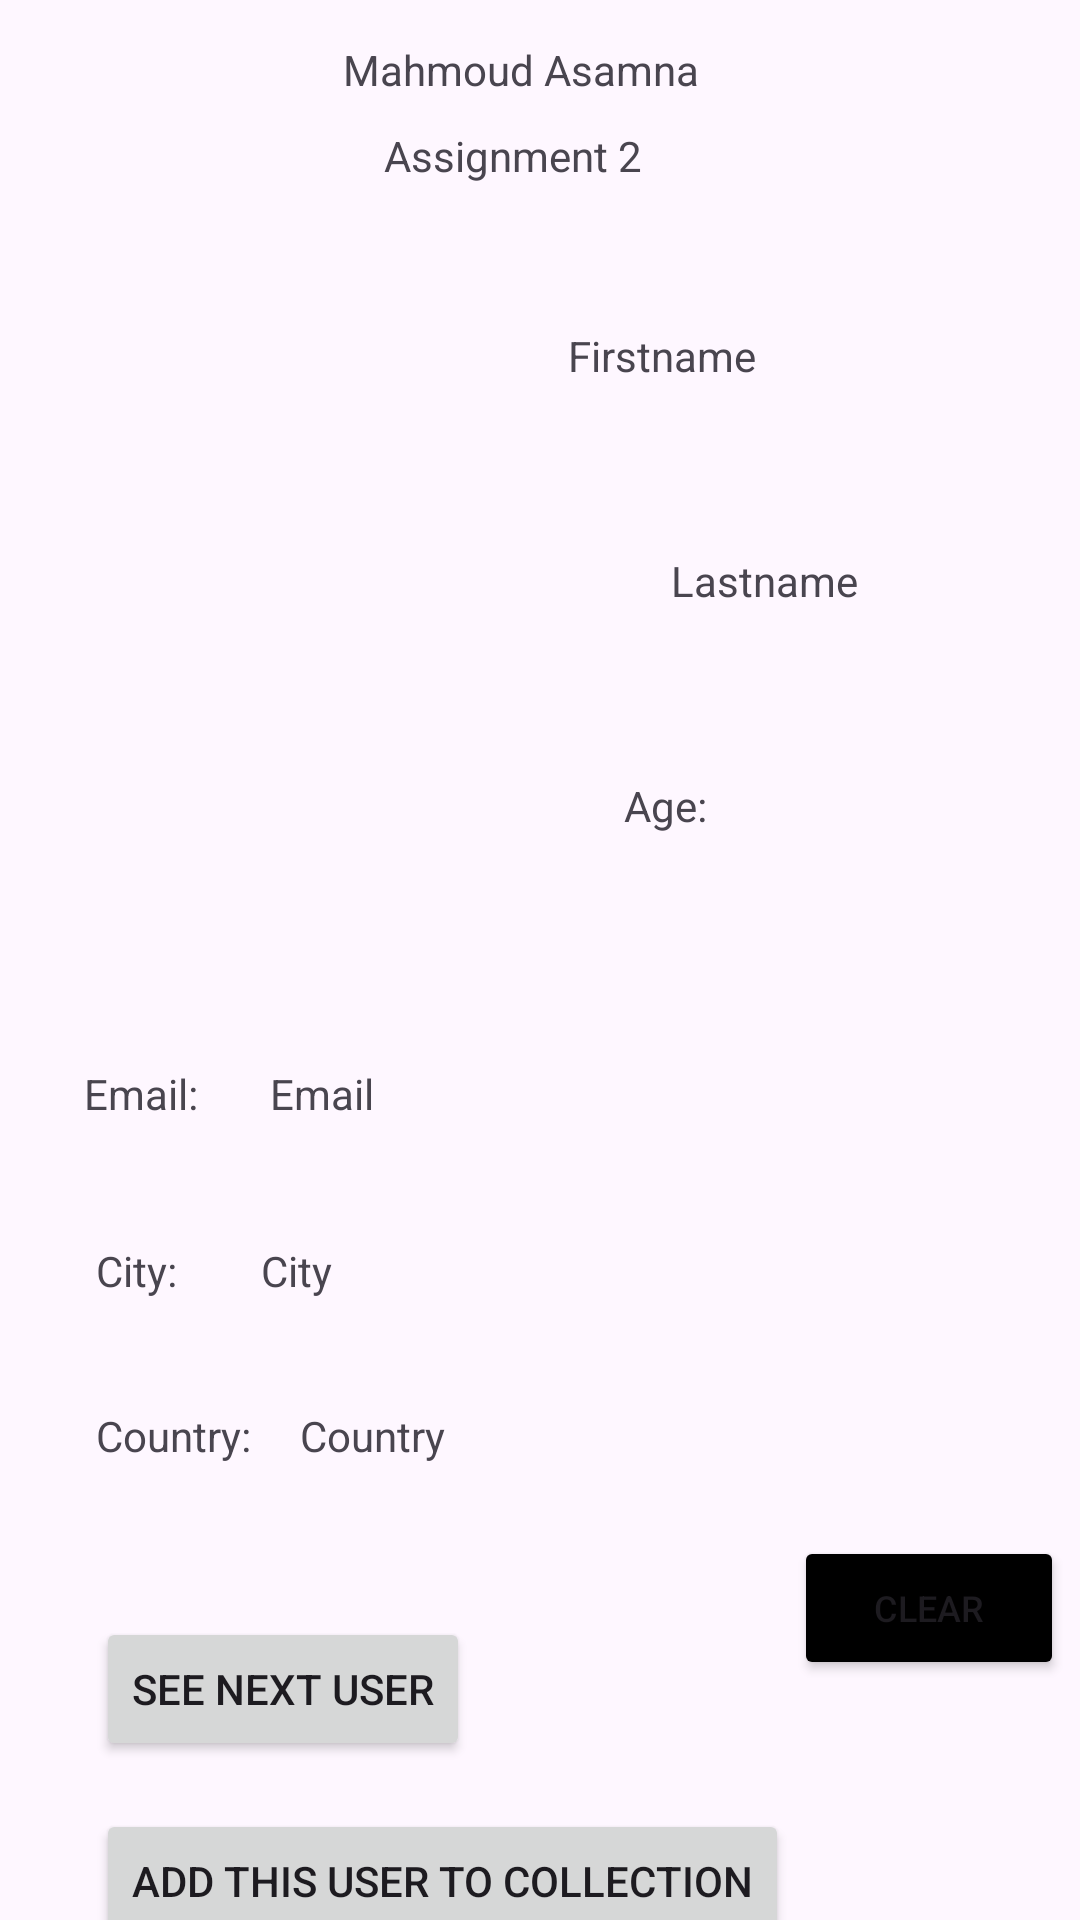

Produce the Android XML layout that renders to this screen, including the resource entries it uses.
<!-- AndroidManifest.xml: application theme Theme.SecondHW -->
<!-- res/layout/activity_main.xml -->
<?xml version="1.0" encoding="utf-8"?>
<androidx.constraintlayout.widget.ConstraintLayout xmlns:android="http://schemas.android.com/apk/res/android"
    xmlns:app="http://schemas.android.com/apk/res-auto"
    xmlns:tools="http://schemas.android.com/tools"
    android:layout_width="match_parent"
    android:layout_height="match_parent"
    tools:context=".MainActivity">

    <TextView
        android:id="@+id/textView4"
        android:layout_width="wrap_content"
        android:layout_height="wrap_content"
        android:text="Mahmoud Asamna"
        app:layout_constraintBottom_toBottomOf="parent"
        app:layout_constraintEnd_toEndOf="parent"
        app:layout_constraintHorizontal_bias="0.474"
        app:layout_constraintStart_toStartOf="parent"
        app:layout_constraintTop_toTopOf="parent"
        app:layout_constraintVertical_bias="0.022" />

    <ImageView
        android:id="@+id/Picture"
        android:layout_width="161dp"
        android:layout_height="191dp"
        android:layout_marginStart="28dp"
        android:layout_marginTop="92dp"
        app:layout_constraintStart_toStartOf="parent"
        app:layout_constraintTop_toTopOf="parent"
        tools:srcCompat="@tools:sample/avatars" />

    <TextView
        android:id="@+id/FirstName"
        android:layout_width="wrap_content"
        android:layout_height="wrap_content"
        android:layout_marginEnd="108dp"
        android:layout_marginBottom="56dp"
        android:text="Firstname"
        app:layout_constraintBottom_toTopOf="@+id/LastName"
        app:layout_constraintEnd_toEndOf="parent"
        app:layout_constraintHorizontal_bias="0.96"
        app:layout_constraintStart_toEndOf="@+id/Picture" />

    <TextView
        android:id="@+id/LastName"
        android:layout_width="wrap_content"
        android:layout_height="wrap_content"
        android:layout_marginTop="184dp"
        android:text="Lastname"
        app:layout_constraintEnd_toEndOf="parent"
        app:layout_constraintHorizontal_bias="0.318"
        app:layout_constraintStart_toEndOf="@+id/Picture"
        app:layout_constraintTop_toTopOf="parent" />

    <TextView
        android:layout_width="wrap_content"
        android:layout_height="wrap_content"
        android:text="Assignment 2"
        app:layout_constraintBottom_toBottomOf="parent"
        app:layout_constraintEnd_toEndOf="parent"
        app:layout_constraintHorizontal_bias="0.467"
        app:layout_constraintStart_toStartOf="parent"
        app:layout_constraintTop_toTopOf="parent"
        app:layout_constraintVertical_bias="0.068" />

    <TextView
        android:id="@+id/textView5"
        android:layout_width="wrap_content"
        android:layout_height="wrap_content"
        android:layout_marginTop="56dp"
        android:text="Age:"
        app:layout_constraintEnd_toEndOf="parent"
        app:layout_constraintHorizontal_bias="0.626"
        app:layout_constraintStart_toStartOf="parent"
        app:layout_constraintTop_toBottomOf="@+id/LastName" />

    <TextView
        android:id="@+id/Age"
        android:layout_width="wrap_content"
        android:layout_height="wrap_content"
        android:layout_marginStart="36dp"
        android:layout_marginTop="56dp"
        app:layout_constraintStart_toEndOf="@+id/textView5"
        app:layout_constraintTop_toBottomOf="@+id/LastName" />

    <TextView
        android:id="@+id/textView15"
        android:layout_width="wrap_content"
        android:layout_height="wrap_content"
        android:layout_marginStart="28dp"
        android:layout_marginTop="72dp"
        android:text="Email:"
        app:layout_constraintStart_toStartOf="parent"
        app:layout_constraintTop_toBottomOf="@+id/Picture" />

    <TextView
        android:id="@+id/textView11"
        android:layout_width="wrap_content"
        android:layout_height="wrap_content"
        android:layout_marginStart="32dp"
        android:layout_marginTop="40dp"
        android:text="City:"
        app:layout_constraintStart_toStartOf="parent"
        app:layout_constraintTop_toBottomOf="@+id/textView15" />

    <TextView
        android:id="@+id/textView16"
        android:layout_width="wrap_content"
        android:layout_height="wrap_content"
        android:layout_marginStart="32dp"
        android:layout_marginTop="36dp"
        android:text="Country:"
        app:layout_constraintStart_toStartOf="parent"
        app:layout_constraintTop_toBottomOf="@+id/textView11" />

    <TextView
        android:id="@+id/Email"
        android:layout_width="wrap_content"
        android:layout_height="wrap_content"
        android:layout_marginStart="24dp"
        android:layout_marginTop="72dp"
        android:text="Email"
        app:layout_constraintStart_toEndOf="@+id/textView15"
        app:layout_constraintTop_toBottomOf="@+id/Picture" />

    <TextView
        android:id="@+id/City"
        android:layout_width="wrap_content"
        android:layout_height="wrap_content"
        android:layout_marginStart="28dp"
        android:layout_marginTop="40dp"
        android:text="City"
        app:layout_constraintStart_toEndOf="@+id/textView11"
        app:layout_constraintTop_toBottomOf="@+id/Email" />

    <TextView
        android:id="@+id/Country"
        android:layout_width="wrap_content"
        android:layout_height="wrap_content"
        android:layout_marginStart="16dp"
        android:layout_marginTop="36dp"
        android:text="Country"
        app:layout_constraintStart_toEndOf="@+id/textView16"
        app:layout_constraintTop_toBottomOf="@+id/City" />

    <Button
        android:id="@+id/Next"
        android:layout_width="wrap_content"
        android:layout_height="wrap_content"
        android:layout_marginStart="32dp"
        android:layout_marginTop="256dp"
        android:text="See next user"
        app:layout_constraintStart_toStartOf="parent"
        app:layout_constraintTop_toBottomOf="@+id/Picture" />

    <Button
        android:id="@+id/Add"
        android:layout_width="wrap_content"
        android:layout_height="wrap_content"
        android:layout_marginStart="32dp"
        android:layout_marginTop="16dp"
        android:text="Add this user to collection"
        app:layout_constraintStart_toStartOf="parent"
        app:layout_constraintTop_toBottomOf="@+id/Next" />

    <Button
        android:id="@+id/ViewColl"
        android:layout_width="wrap_content"
        android:layout_height="wrap_content"
        android:layout_marginStart="32dp"
        android:layout_marginTop="16dp"
        android:text="View Collection"
        app:layout_constraintStart_toStartOf="parent"
        app:layout_constraintTop_toBottomOf="@+id/Add" />

    <Button
        android:id="@+id/btnClear"
        android:layout_width="90dp"
        android:layout_height="48dp"
        android:layout_marginBottom="80dp"
        android:text="Clear"
        android:backgroundTint="@color/black"
        android:textAlignment="center"
        android:textColorHighlight="#D13131"
        android:textSize="12sp"
        app:layout_constraintBottom_toBottomOf="parent"
        app:layout_constraintEnd_toEndOf="parent"
        app:layout_constraintHorizontal_bias="0.247"
        app:layout_constraintStart_toEndOf="@+id/Add" />

</androidx.constraintlayout.widget.ConstraintLayout>
<!-- resources referenced by this layout -->
<resources>
  <style name="Theme.SecondHW" parent="Base.Theme.SecondHW" />
  <style name="Base.Theme.SecondHW" parent="Theme.Material3.DayNight.NoActionBar">
          
          
      </style>
  <!-- not gathered from this repository: default colours our renderer supplied (Android Studio template values) -->
  <color name="black">#FF000000</color>
</resources>
